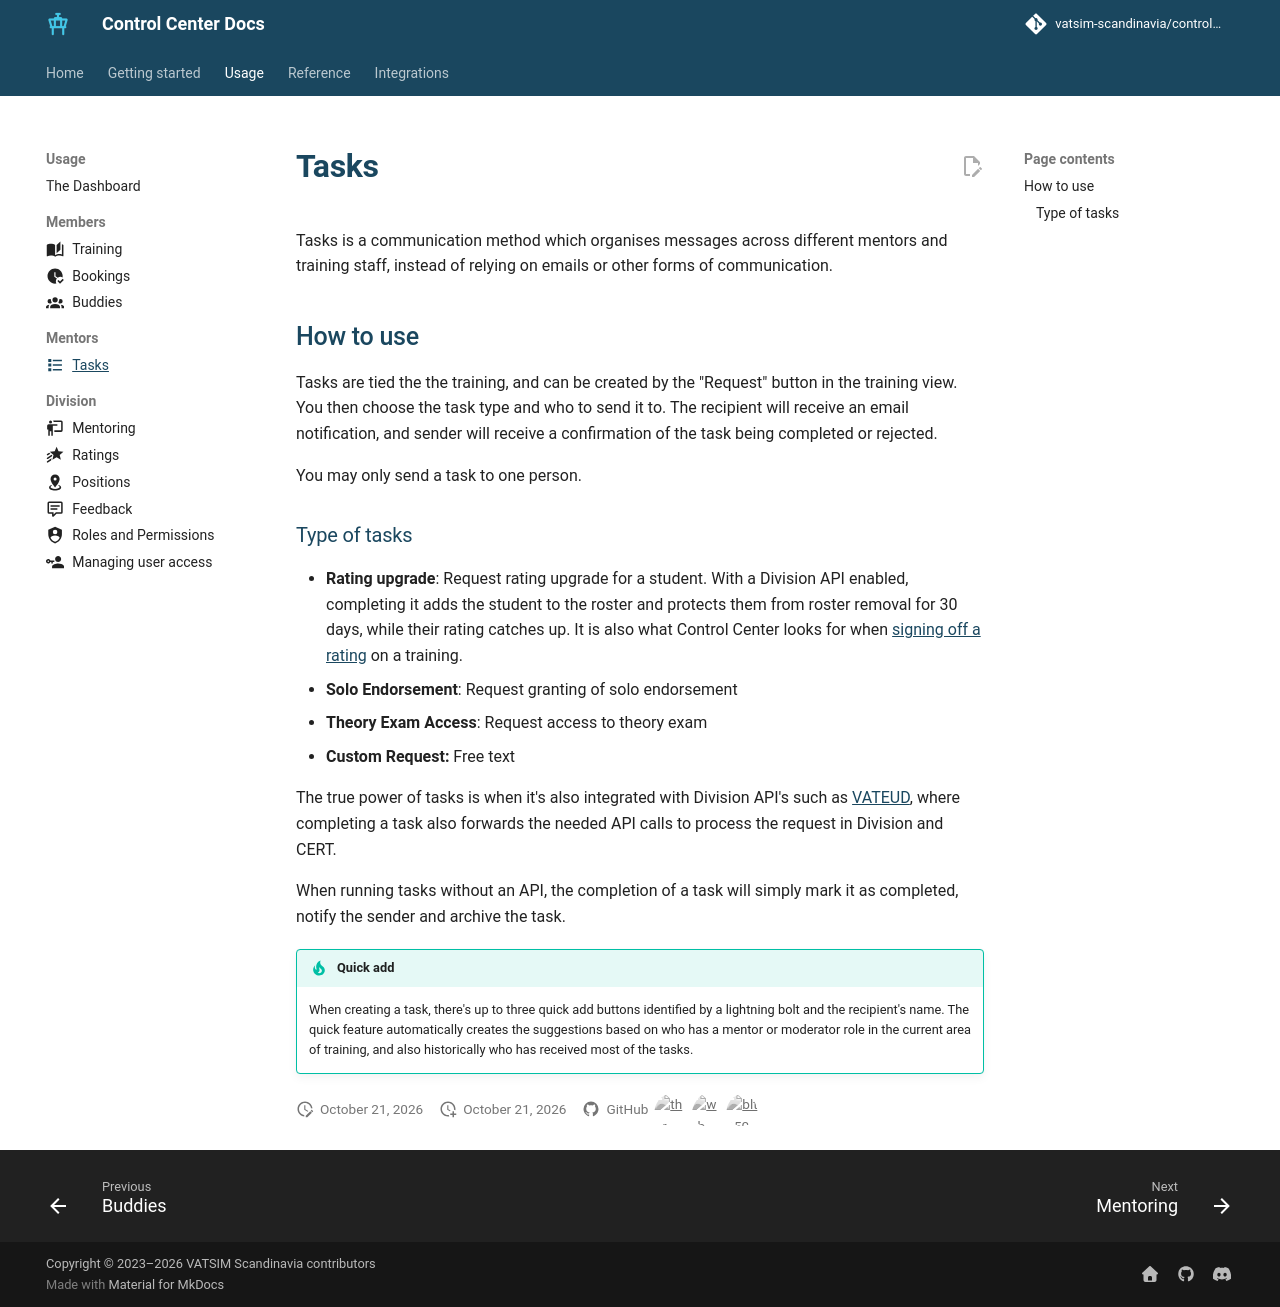

repository: Vatsim-Scandinavia/controlcenter · page: 7.2/concepts/tasks/index.html · generator: mkdocs

---
icon: material/format-list-bulleted-square
---

# Tasks

Tasks is a communication method which organises messages across different mentors and training staff, instead of relying on emails or other forms of communication.

## How to use

Tasks are tied the the training, and can be created by the "Request" button in the training view. You then choose the task type and who to send it to. The recipient will receive an email notification, and sender will receive a confirmation of the task being completed or rejected.

You may only send a task to one person.

### Type of tasks

- **Rating upgrade**: Request rating upgrade for a student. With a Division API enabled, completing it adds the student to the roster and protects them from roster removal for 30 days, while their rating catches up. It is also what Control Center looks for when [signing off a rating][completing] on a training.
- **Solo Endorsement**: Request granting of solo endorsement
- **Theory Exam Access**: Request access to theory exam
- **Custom Request:** Free text

The true power of tasks is when it's also integrated with Division API's such as [VATEUD](..//integrations/vateud.md), where completing a task also forwards the needed API calls to process the request in Division and CERT.

When running tasks without an API, the completion of a task will simply mark it as completed, notify the sender and archive the task.

!!! tip "Quick add"
    When creating a task, there's up to three quick add buttons identified by a lightning bolt and the recipient's name. The quick feature automatically creates the suggestions based on who has a mentor or moderator role in the current area of training, and also historically who has received most of the tasks.

  [completing]: ./training.md#rating-upgrades-and-the-roster
